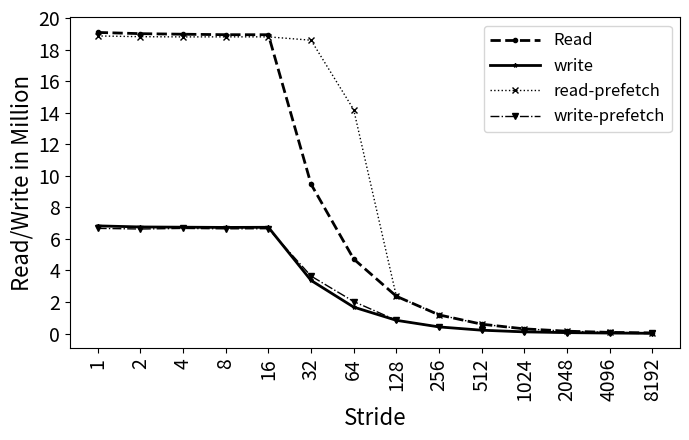

Write the Python code that produced this figure.
import random
import matplotlib
import matplotlib.pyplot as plt
from matplotlib import style

import numpy as np
import matplotlib.patches as mpatches

#plt.rcdefaults()
fig, ax = plt.subplots()

fig.set_size_inches(7, 4.5)

#labels = ['Manaul', 'PAPI']
#traffic = [12.46, 18.75]

#stride = ['stride-1', 'stride-2', 'stride-4', 'stride-8', 'stride-16', 'stride-32', 'stride-64', 'stride-128', 'stride-256', 'stride-512', 'stride-1024', 'stride-2048', 'stride-4096', 'stride-8192']
stride = ['1', '2', '4', '8', '16', '32', '64', '128', '256', '512', '1024', '2048', '4096', '8192']

read=[19083795,19005683,18970043,18940397,18938589,9468337,4724431,2363247,1182735,594024,296881,149252,75072,37848]
write=[6824619,6755515,6740634,6725749,6734401,3368188,1676038,839272,420643,212602,106874,58650,31081,15670]

#with prefetch
read1=[18861923,18813995,18800278,18803630,18803353,18590975,14190254,2364840,1183868,594090,297740,149395,75338,37868]
write1=[6665144,6625435,6662691,6637524,6645248,3644694,2029784,839811,421381,212587,106996,58520,31292,15906]

read = np.array(read) / 1000000
write = np.array(write) / 1000000
write1 = np.array(write1) / 1000000
read1 = np.array(read1) / 1000000
x_pos = np.arange(len(stride))  # the label locations

#ax.barh(x_pos, read, hatch='....', color='white', edgecolor='black')
#rects1 = plt.bar(x, traffic, .8, hatch='....', color='white', edgecolor='black')

plt.plot(stride, read, marker='o', markersize=3,  color='black', linestyle='dashed', label="Read", linewidth=2)
plt.plot(stride, write, marker='*', markersize=3,  color='black', linestyle='solid', label="write", linewidth=2)
plt.plot(stride, read1, marker='x', markersize=4,  color='black', linestyle='dotted', label="read-prefetch", linewidth=1)
plt.plot(stride, write1, marker='v', markersize=4,  color='black', linestyle='dashdot', label="write-prefetch", linewidth=1)

#plt.plot(stride, read, "-b", label="Read")
#plt.plot(stride, write, "-r", label="Write")
#plt.legend()
plt.legend(handlelength=3, fontsize=12)

#plt.legend(loc="upper right", fontsize=12)


ax.set_ylabel('Read/Write in Million', fontsize=16)
ax.set_xlabel('Stride', fontsize=16)


#plt.title('', fontsize=18)
#ax.set_xticks(x_pos)
plt.yticks(np.arange(0, max(read)+1, 2), fontsize=14)
#ax.get_yaxis().get_major_formatter().set_scientific(False)


plt.xticks(rotation=90, fontsize=14)
#ax.set_xticklabels(stride, fontsize=12)

#ax.invert_yaxis()
plt.tight_layout()

plt.show()
fig.savefig('stride_method_initialization_pref.png', dpi=100)

# Example data
